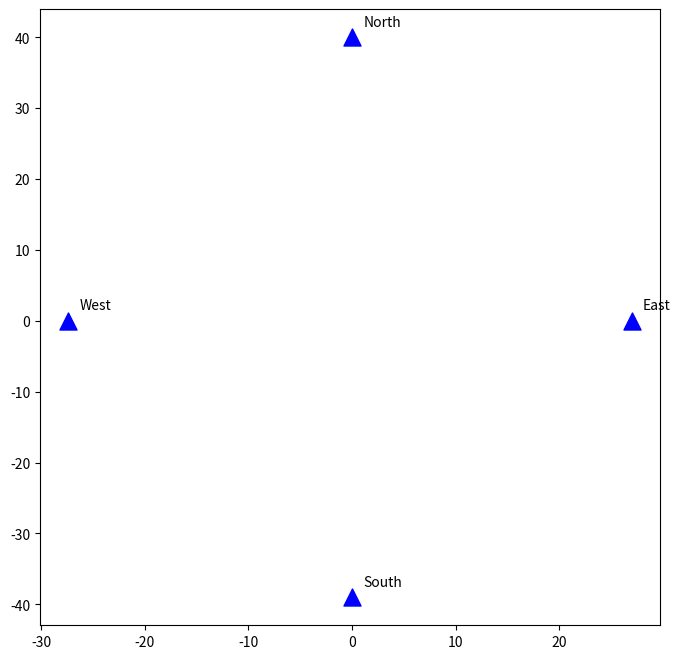

Python code for this plot: (Note: this script raises an exception after producing the figure.)
import numpy
import csv
import scipy.optimize
import matplotlib.pyplot as plt
from itertools import combinations

# path loss params from the calibration campaign (see analyze.py)
A = -43.16
n = 2.55

# anchor layout from the field, converted to meters.
# from_ids: 5903 north, b12b east, 820e south, 85e4 west
# assumes anchors are on exact cardinal bearings from center, which is roughly true
anchor_ids = ['!f96f5903', '!05c8b12b', '!cae6820e', '!d1da85e4']
anchor_names = ['North', 'East', 'South', 'West']
anchors = numpy.array([
    [0, 40],
    [27, 0],
    [0, -39],
    [-27.4, 0]
])

# rover positions. position 1 was rangefinder-verified, 2 and 3 are paced estimates
rover_windows = {
    'Position 1 (center)': ('19:54:00', '19:57:00', [0, 0]),
    'Position 2 (north, est.)': ('19:58:00', '20:00:30', [0, 15]),
    'Position 3 (SE, est.)': ('20:02:00', '20:05:00', [12, -12]),
}

# noise level from the field calibration (6dB RSSI std -> ~6m range std near this
# distance). used to set absolute cost thresholds below, not a ratio between subsets.
# a ratio-based threshold looked fine on paper but Monte Carlo testing showed 20-70%
# false positives on honest data, so this version uses the actual noise scale instead.
SIGMA_R = 6.0
CLEAN_CEILING = 4 * SIGMA_R**2   # a subset this close to zero residual is "clean"
DIRTY_FLOOR = 15 * SIGMA_R**2    # every other subset has to be clearly worse than this

def estimate_range(rssi):
    # inverse of the path loss model
    return 10 ** ((A - rssi) / (10 * n))

def distance_cost(candidate, anchors, ranges):
    total = 0
    for i in range(len(anchors)):
        dist = numpy.sqrt((candidate[0] - anchors[i][0])**2 + (candidate[1] - anchors[i][1])**2)
        total += (dist - ranges[i]) ** 2
    return total

def get_ranges(start, end):
    rssi_by_anchor = {aid: [] for aid in anchor_ids}
    with open('data/trilatlog.csv', 'r') as f:
        reader = csv.reader(f)
        next(reader)
        for row in reader:
            time = row[0][11:19]
            if start < time < end and row[1] in rssi_by_anchor:
                rssi_by_anchor[row[1]].append(int(row[2]))
    ranges = []
    for aid in anchor_ids:
        mean_rssi = numpy.mean(rssi_by_anchor[aid])
        ranges.append(estimate_range(mean_rssi))
        print(f"  {aid}: mean RSSI={mean_rssi:.1f}, est range={ranges[-1]:.1f}m, n={len(rssi_by_anchor[aid])}")
    return numpy.array(ranges)

def trilaterate(anchors, ranges):
    result = scipy.optimize.minimize(distance_cost, [0, 0], args=(anchors, ranges))
    return result.x, result.fun

def raim(anchors, ranges):
    # try every 3-of-4 subset. the subset excluding the liar has three honest
    # anchors that agree, so its cost stays near the noise floor. every subset
    # that includes the liar gets dragged off and its cost blows up.
    subsets = list(combinations(range(4), 3))
    costs, fixes, excluded = [], [], []
    for subset in subsets:
        fix, cost = trilaterate(anchors[list(subset)], ranges[list(subset)])
        costs.append(cost)
        fixes.append(fix)
        excluded.append([i for i in range(4) if i not in subset][0])
    best = numpy.argmin(costs)
    others = [c for i, c in enumerate(costs) if i != best]
    if costs[best] < CLEAN_CEILING and min(others) > DIRTY_FLOOR:
        return excluded[best], fixes[best], costs
    return None, fixes[best], costs


# ---- trilateration on real data ----
print("--- TRILATERATION ---")
plt.figure(figsize=(8, 8))
plt.scatter(anchors[:, 0], anchors[:, 1], c='blue', s=150, marker='^', label='Anchors', zorder=3)
for i, name in enumerate(anchor_names):
    plt.annotate(name, (anchors[i, 0], anchors[i, 1]), textcoords="offset points", xytext=(8, 8))

errors = []
for label, (start, end, true_pos) in rover_windows.items():
    print(f"\n{label}:")
    ranges = get_ranges(start, end)
    est, cost = trilaterate(anchors, ranges)
    error = numpy.sqrt((est[0] - true_pos[0])**2 + (est[1] - true_pos[1])**2)
    errors.append(error)
    print(f"  true={true_pos}  est=[{est[0]:.1f}, {est[1]:.1f}]  error={error:.1f}m")
    plt.scatter(true_pos[0], true_pos[1], c='green', s=100, marker='o', zorder=3)
    plt.scatter(est[0], est[1], c='red', s=100, marker='x', zorder=3)
    plt.plot([true_pos[0], est[0]], [true_pos[1], est[1]], 'k--', alpha=0.5)

plt.scatter([], [], c='green', marker='o', label='True position')
plt.scatter([], [], c='red', marker='x', label='Estimated position')
plt.xlabel('East (m)')
plt.ylabel('North (m)')
plt.title(f'Trilateration on Real Hardware\nMean error: {numpy.mean(errors):.1f}m')
plt.legend()
plt.axis('equal')
plt.grid(True, alpha=0.3)
plt.savefig('trilateration_field.png')
print(f"\nmean error: {numpy.mean(errors):.1f}m")


# ---- RAIM on real RSSI ----
# spoofed position is applied here in post-processing, not captured from a live
# position packet over the mesh (the logger only recorded RSSI). RSSI doesn't
# change when a node lies about its GPS, so the math is the same as an over-the-air
# spoof, but this isn't the full end-to-end demo yet.
print("\n--- RAIM (real RSSI from Position 1, spoof applied in post) ---")
ranges = get_ranges('19:54:00', '19:57:00')

print("\nbaseline, everyone honest:")
suspect, fix, costs = raim(anchors, ranges)
print(f"  costs: {[f'{c:.1f}' for c in costs]}")
if suspect is None:
    print("  no spoofing detected (correct)")
else:
    print(f"  FALSE POSITIVE: flagged {anchor_names[suspect]}")

for spoof_dist in [25, 50, 100, 200]:
    print(f"\nnorth anchor lies by {spoof_dist}m:")
    spoofed = anchors.copy()
    spoofed[0] = anchors[0] + [spoof_dist, 0]
    suspect, fix, costs = raim(spoofed, ranges)
    print(f"  costs: {[f'{c:.1f}' for c in costs]}")
    if suspect == 0:
        print("  DETECTED — flagged North")
    elif suspect is None:
        print("  MISSED — below detection threshold")
    else:
        print(f"  WRONG — flagged {anchor_names[suspect]}")
